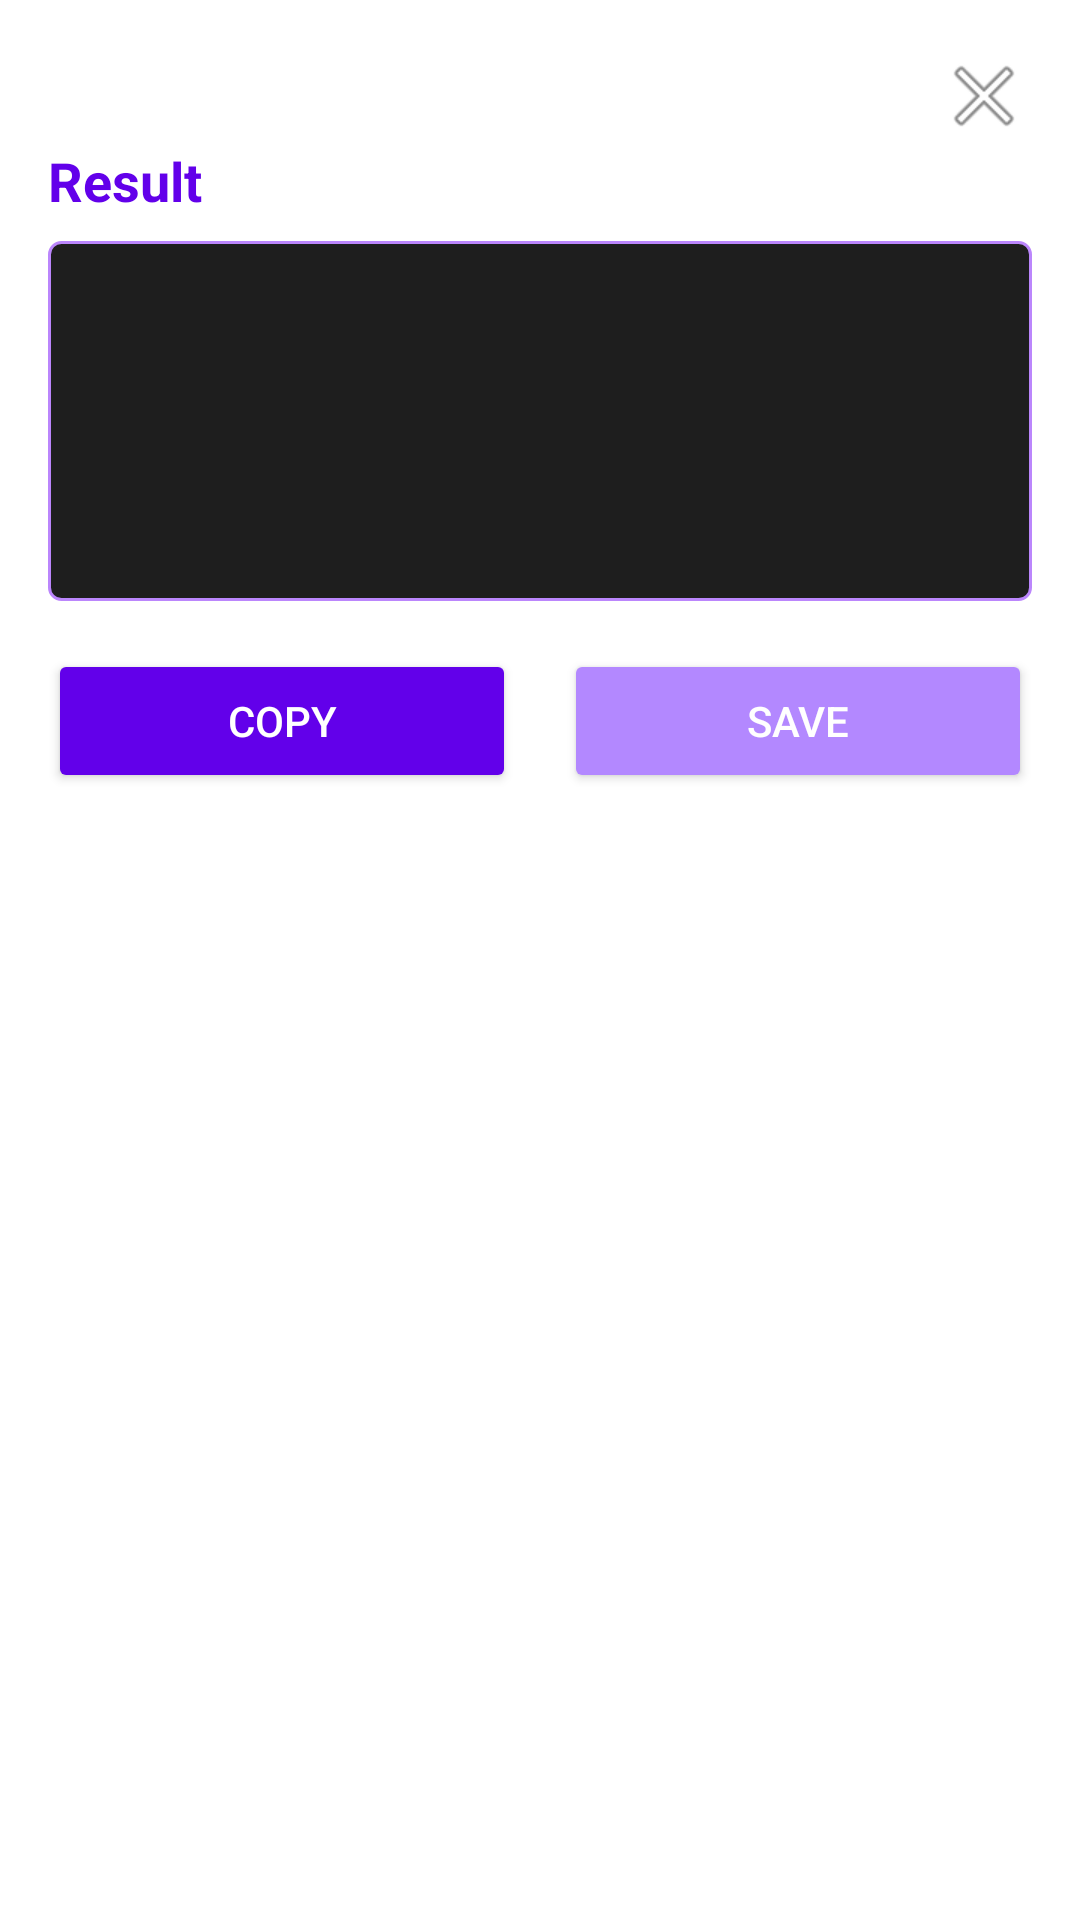

The Android layout XML behind this screen, and the referenced resources:
<!-- AndroidManifest.xml: application theme AppTheme -->
<!-- res/layout/dialog_result.xml -->
<?xml version="1.0" encoding="utf-8"?>
<LinearLayout xmlns:android="http://schemas.android.com/apk/res/android"
    android:layout_width="match_parent"
    android:layout_height="wrap_content"
    android:orientation="vertical"
    android:padding="16dp"
    android:background="#FFFFFF">

    <LinearLayout
        android:layout_width="match_parent"
        android:layout_height="wrap_content"
        android:orientation="horizontal"
        android:gravity="end">
        <ImageButton
            android:id="@+id/closeButton"
            android:layout_width="wrap_content"
            android:layout_height="wrap_content"
            android:src="@android:drawable/ic_menu_close_clear_cancel"
            android:background="?android:attr/selectableItemBackground"
            android:contentDescription="Close" />
    </LinearLayout>

    <TextView
        android:id="@+id/resultTitle"
        android:layout_width="match_parent"
        android:layout_height="wrap_content"
        android:text="Result"
        android:textSize="18sp"
        android:textStyle="bold"
        android:textColor="#6200EA"
        android:layout_marginBottom="8dp" />

    <EditText
        android:id="@+id/resultText"
        android:layout_width="match_parent"
        android:layout_height="120dp"
        android:inputType="textMultiLine"
        android:gravity="top"
        android:textColor="@color/black"
        android:background="@drawable/edit_text_background"
        android:padding="12dp"
        android:enabled="false" />

    <LinearLayout
        android:layout_width="match_parent"
        android:layout_height="wrap_content"
        android:orientation="horizontal"
        android:gravity="center"
        android:layout_marginTop="16dp">

        <Button
            android:id="@+id/copyButton"
            android:layout_width="0dp"
            android:layout_weight="1"
            android:layout_height="wrap_content"
            android:text="Copy"
            android:backgroundTint="#6200EA"
            android:textColor="#FFFFFF"
            android:layout_marginEnd="8dp" />

        <Button
            android:id="@+id/saveButton"
            android:layout_width="0dp"
            android:layout_weight="1"
            android:layout_height="wrap_content"
            android:text="Save"
            android:backgroundTint="#B388FF"
            android:textColor="#FFFFFF"
            android:layout_marginStart="8dp" />
    </LinearLayout>
</LinearLayout>
<!-- resources referenced by this layout -->
<resources>
  <!-- drawable edit_text_background (drawable) -->
  <?xml version="1.0" encoding="utf-8"?>
  <shape xmlns:android="http://schemas.android.com/apk/res/android">
      <solid android:color="#1E1E1E" />
      <stroke
          android:width="1dp"
          android:color="#BB86FC" />
      <corners android:radius="4dp" />
  </shape>
  <!-- not gathered from this repository: default colours our renderer supplied (Android Studio template values) -->
  <color name="black">#FF000000</color>
</resources>
